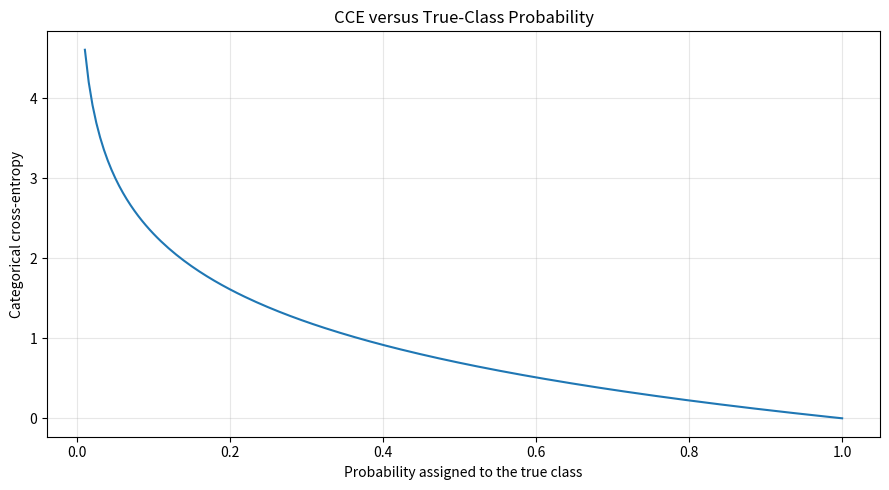

The matplotlib source for this figure:
"""
Categorical Cross-Entropy (CCE)
================================

Experiments:
1. Implement categorical cross-entropy using NumPy.
2. Calculate loss for individual multi-class predictions.
3. Compare correct and incorrect confident predictions.
4. Compare one-hot labels with integer class labels.
5. Visualize how the loss changes with the probability assigned
   to the true class.
"""

import numpy as np
import matplotlib.pyplot as plt


def categorical_cross_entropy(
    y_true: np.ndarray,
    y_pred: np.ndarray,
    epsilon: float = 1e-12,
) -> float:
    """Calculate mean categorical cross-entropy.

    Args:
        y_true: One-hot encoded labels with shape (n_samples, n_classes).
        y_pred: Predicted class probabilities with the same shape.
        epsilon: Small value used to clip probabilities.

    Returns:
        Mean categorical cross-entropy across samples.
    """
    y_true = np.asarray(y_true, dtype=np.float64)
    y_pred = np.asarray(y_pred, dtype=np.float64)

    if y_true.ndim != 2 or y_pred.ndim != 2:
        raise ValueError("Inputs must be 2D arrays.")

    if y_true.shape != y_pred.shape:
        raise ValueError("y_true and y_pred must have the same shape.")

    if y_true.shape[0] == 0 or y_true.shape[1] < 2:
        raise ValueError("Inputs must contain samples and at least two classes.")

    if not np.all(np.isfinite(y_true)) or not np.all(
        np.isfinite(y_pred)
    ):
        raise ValueError("Inputs must contain only finite values.")

    if not np.all(np.isin(y_true, [0.0, 1.0])):
        raise ValueError("y_true must contain one-hot encoded labels.")

    if not np.all(np.sum(y_true, axis=1) == 1.0):
        raise ValueError("Each target row must contain exactly one true class.")

    if np.any((y_pred < 0.0) | (y_pred > 1.0)):
        raise ValueError("Predicted probabilities must be in [0, 1].")

    if not np.allclose(np.sum(y_pred, axis=1), 1.0, atol=1e-7):
        raise ValueError("Each predicted probability row must sum to 1.")

    if not 0.0 < epsilon < 1.0:
        raise ValueError("epsilon must be between 0 and 1.")

    # Clip probabilities to prevent log(0).
    probabilities = np.clip(y_pred, epsilon, 1.0)

    # Sum class-wise losses, then average across samples.
    sample_losses = -np.sum(y_true * np.log(probabilities), axis=1)

    return float(np.mean(sample_losses))


def categorical_cross_entropy_from_labels(
    y_true: np.ndarray,
    y_pred: np.ndarray,
    epsilon: float = 1e-12,
) -> float:
    """Calculate CCE using integer class labels.

    Args:
        y_true: Integer class labels with shape (n_samples,).
        y_pred: Predicted probabilities with shape (n_samples, n_classes).
        epsilon: Small value used to clip probabilities.
    """
    y_true = np.asarray(y_true)
    y_pred = np.asarray(y_pred, dtype=np.float64)

    if y_true.ndim != 1 or y_pred.ndim != 2:
        raise ValueError("Expected 1D labels and 2D probability predictions.")

    if y_pred.shape[0] != y_true.shape[0]:
        raise ValueError("Number of labels and predictions must match.")

    if y_true.size == 0 or y_pred.shape[1] < 2:
        raise ValueError("Inputs must contain samples and at least two classes.")

    if not np.issubdtype(y_true.dtype, np.integer):
        raise ValueError("Class labels must be integers.")

    if not np.all(np.isfinite(y_pred)):
        raise ValueError("Predictions must contain only finite values.")

    if np.any((y_pred < 0.0) | (y_pred > 1.0)):
        raise ValueError("Predicted probabilities must be in [0, 1].")

    if not np.allclose(np.sum(y_pred, axis=1), 1.0, atol=1e-7):
        raise ValueError("Each predicted probability row must sum to 1.")

    if np.any((y_true < 0) | (y_true >= y_pred.shape[1])):
        raise ValueError("Class labels are outside the valid class range.")

    if not 0.0 < epsilon < 1.0:
        raise ValueError("epsilon must be between 0 and 1.")

    probabilities = np.clip(y_pred, epsilon, 1.0)

    # Select the predicted probability assigned to each true class.
    true_class_probabilities = probabilities[
        np.arange(y_true.size), y_true
    ]

    return float(-np.mean(np.log(true_class_probabilities)))


def main() -> None:
    # Experiment 1: Basic multi-class classification
    y_true = np.array([
        [1, 0, 0],
        [0, 1, 0],
        [0, 0, 1],
    ])

    y_pred = np.array([
        [0.80, 0.10, 0.10],
        [0.10, 0.70, 0.20],
        [0.05, 0.15, 0.80],
    ])

    print("Experiment 1: Basic CCE")

    sample_losses = -np.sum(y_true * np.log(y_pred), axis=1)

    for index, loss in enumerate(sample_losses, start=1):
        print(f"Sample {index}: CCE = {loss:.4f}")

    print(f"Mean CCE: {categorical_cross_entropy(y_true, y_pred):.4f}")
    print()

    # Experiment 2: Correct versus incorrect confident predictions
    predictions_correct = np.array([
        [0.98, 0.01, 0.01],
        [0.01, 0.98, 0.01],
        [0.01, 0.01, 0.98],
    ])

    predictions_uncertain = np.array([
        [0.34, 0.33, 0.33],
        [0.33, 0.34, 0.33],
        [0.33, 0.33, 0.34],
    ])

    predictions_wrong = np.array([
        [0.01, 0.98, 0.01],
        [0.98, 0.01, 0.01],
        [0.01, 0.98, 0.01],
    ])

    print("Experiment 2: Prediction confidence")

    for name, predictions in [
        ("Correct and confident", predictions_correct),
        ("Uncertain", predictions_uncertain),
        ("Confident but wrong", predictions_wrong),
    ]:
        loss = categorical_cross_entropy(y_true, predictions)
        print(f"{name}: CCE = {loss:.4f}")

    print()

    # Experiment 3: One-hot labels versus integer labels
    integer_labels = np.array([0, 1, 2])

    one_hot_loss = categorical_cross_entropy(y_true, y_pred)
    integer_loss = categorical_cross_entropy_from_labels(
        integer_labels, y_pred
    )

    print("Experiment 3: Label representations")
    print(f"One-hot labels:     CCE = {one_hot_loss:.4f}")
    print(f"Integer class labels: CCE = {integer_loss:.4f}")
    print()

    # Experiment 4: Loss versus probability assigned to true class
    true_class_probabilities = np.linspace(0.01, 1.0, 200)
    losses = -np.log(true_class_probabilities)

    plt.figure(figsize=(9, 5))
    plt.plot(true_class_probabilities, losses)
    plt.xlabel("Probability assigned to the true class")
    plt.ylabel("Categorical cross-entropy")
    plt.title("CCE versus True-Class Probability")
    plt.grid(True, alpha=0.3)
    plt.tight_layout()
    plt.show()


if __name__ == "__main__":
    main()
